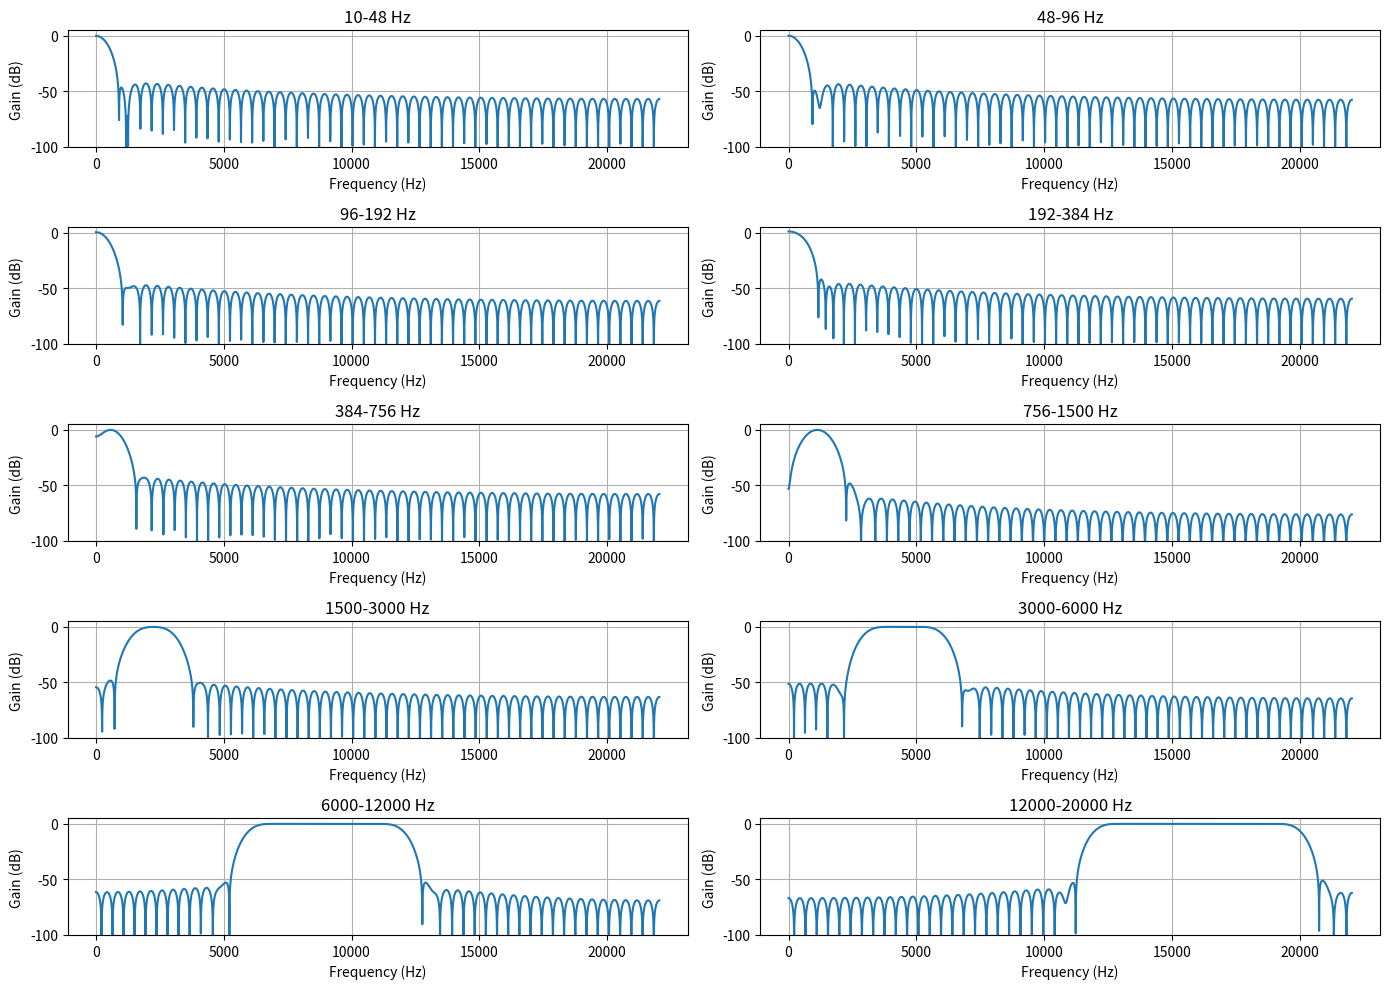

This figure's Python source:
import numpy as np
import matplotlib.pyplot as plt
from scipy.signal import firwin, freqz

# Função para gerar o filtro passa-bandas
def gera_filtro(fs, f1, f2, numtaps=101):
    nyq = fs / 2
    taps = firwin(numtaps, [f1 / nyq, f2 / nyq], window='hamming', pass_zero=False)
    return taps

# Especificações do filtro
fs = 44100  # Frequência de amostragem
frequencias = [(10, 48), (48, 96), (96, 192), (192, 384), (384, 756), 
               (756, 1500), (1500, 3000), (3000, 6000), (6000, 12000), (12000, 20000)]

# Plotando a resposta em frequência para cada filtro
plt.figure(figsize=(14, 10))

for i, (f1, f2) in enumerate(frequencias):
    taps = gera_filtro(fs, f1, f2)
    w, h = freqz(taps, worN=8000)
    plt.subplot(5, 2, i + 1)
    plt.plot((w / np.pi) * (fs / 2), 20 * np.log10(np.abs(h)))
    plt.title(f'{f1}-{f2} Hz')
    plt.xlabel('Frequency (Hz)')
    plt.ylabel('Gain (dB)')
    plt.ylim(-100, 5)
    plt.grid(True)

plt.tight_layout()
plt.show()
